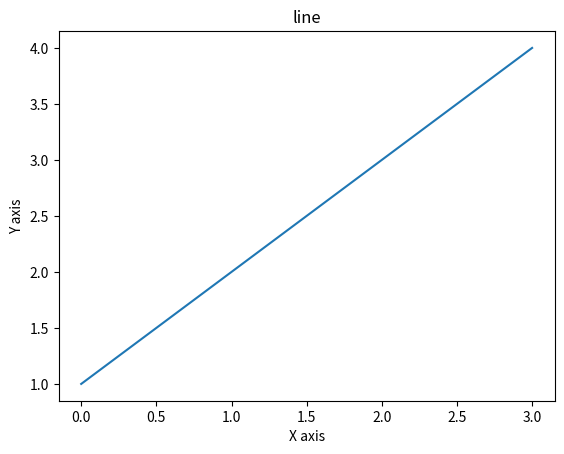

Here is the Python script that generated this plot:
import matplotlib.pyplot as plt
data = [1,2,3,4]

plt.title("line")
plt.xlabel("X axis")
plt.ylabel("Y axis")

plt.plot(data)
plt.show()
